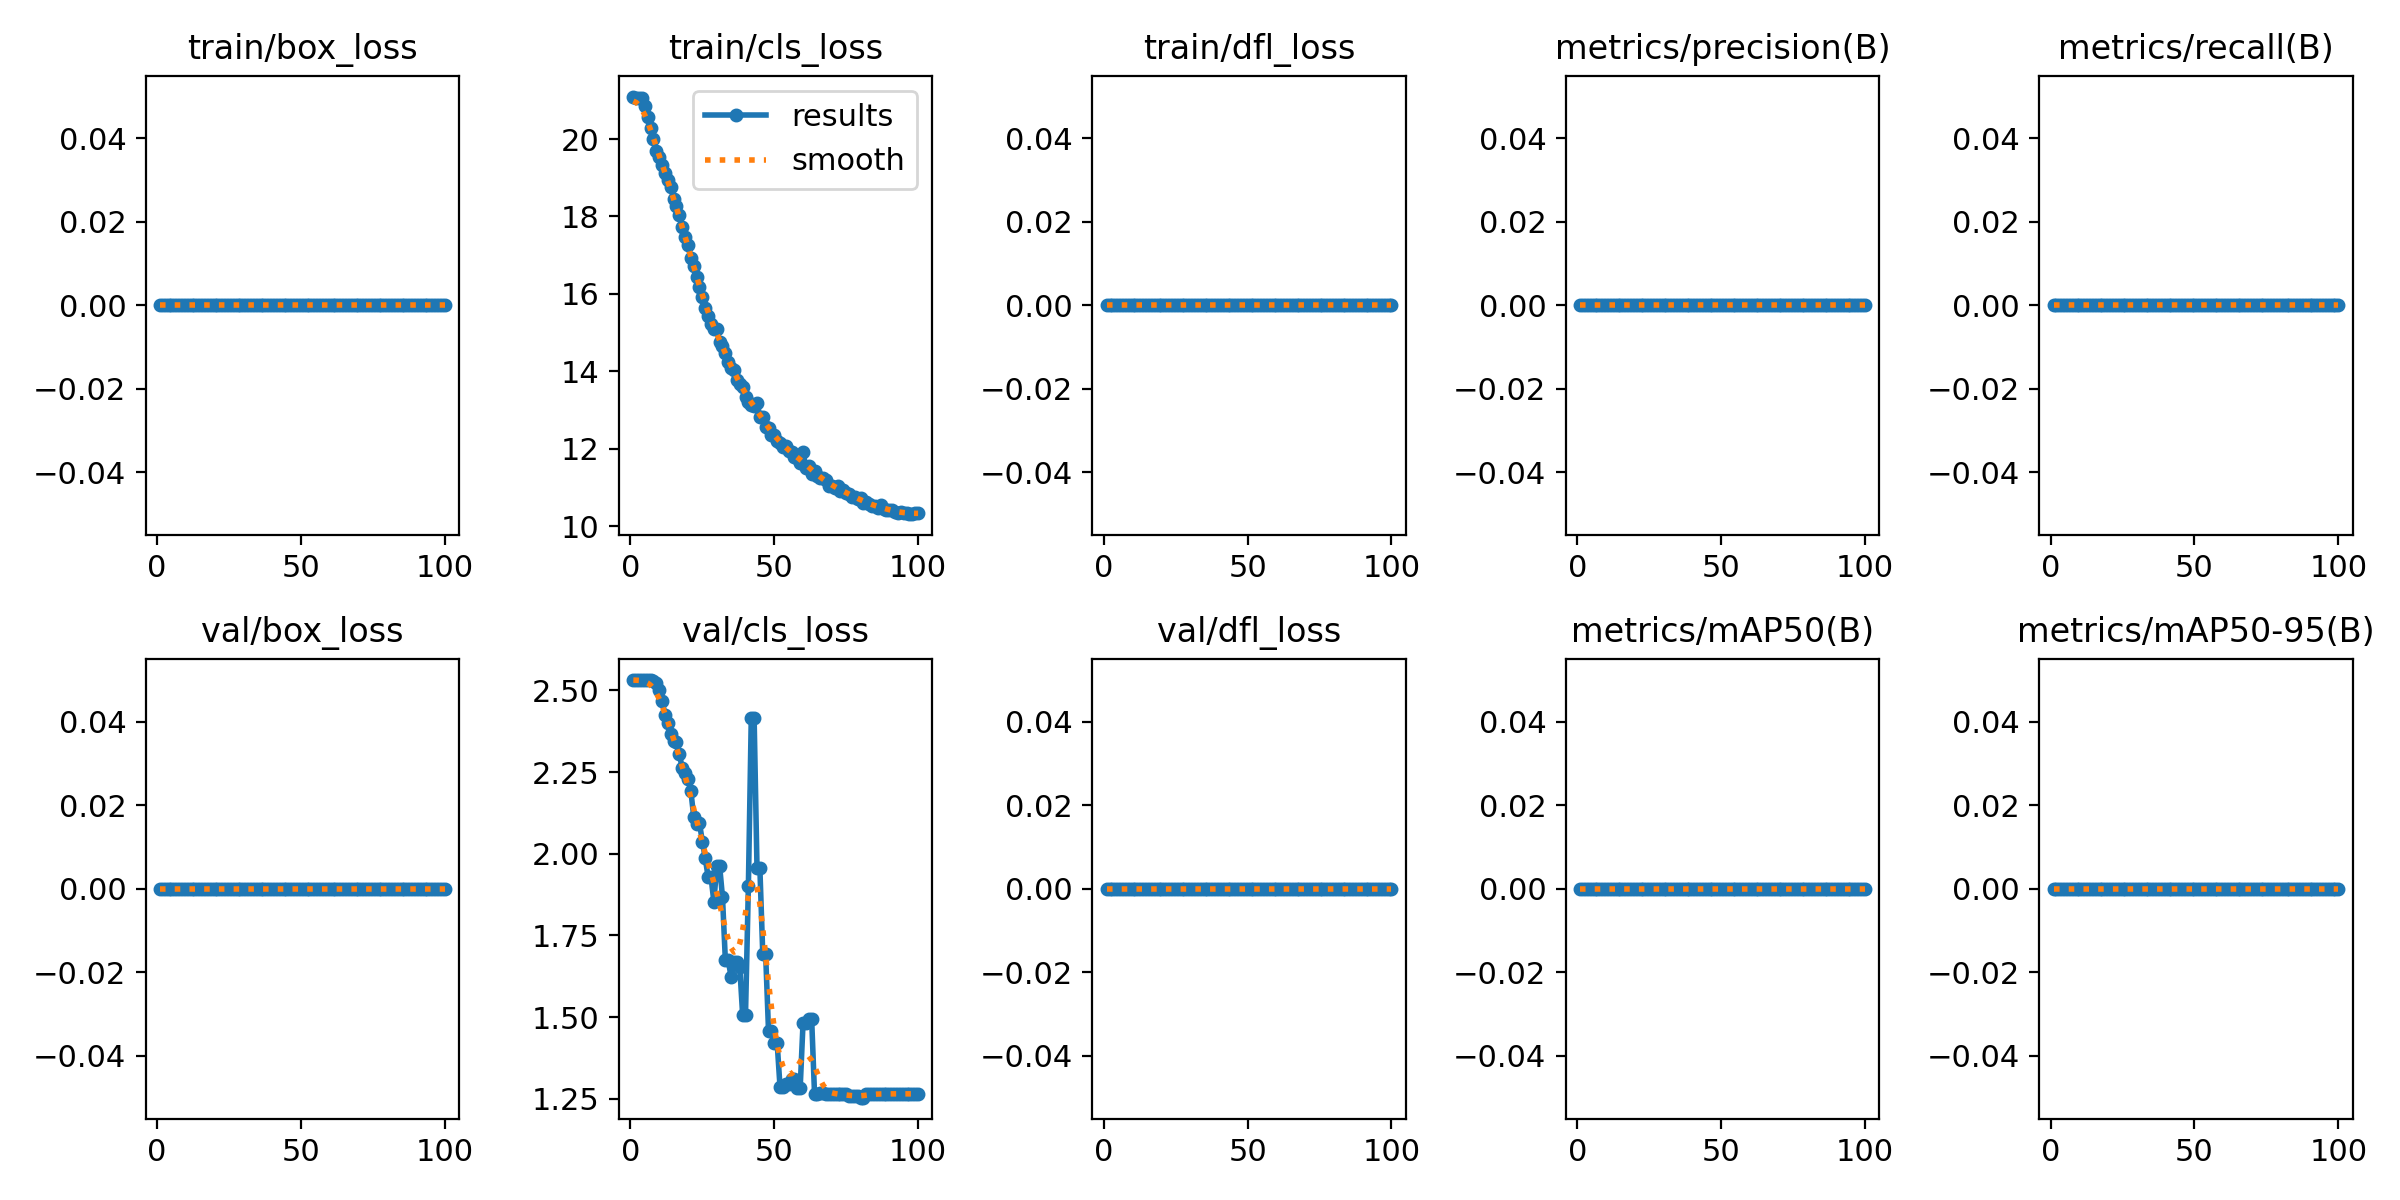

Values plotted in this chart, from the file beside it:
epoch, time, train/box_loss, train/cls_loss, train/dfl_loss, metrics/precision(B), metrics/recall(B), metrics/mAP50(B), metrics/mAP50-95(B), val/box_loss, val/cls_loss, val/dfl_loss, lr/pg0, lr/pg1, lr/pg2
1, 7.517, 0, 21.1, 0, 0, 0, 0, 0, 0, 2.531, 0, 1.667e-05, 1.667e-05, 1.667e-05
2, 8.824, 0, 21.07, 0, 0, 0, 0, 0, 0, 2.531, 0, 4.95149e-05, 4.95149e-05, 4.95149e-05
3, 10.01, 0, 21.05, 0, 0, 0, 0, 0, 0, 2.531, 0, 8.16997e-05, 8.16997e-05, 8.16997e-05
4, 11.37, 0, 21.06, 0, 0, 0, 0, 0, 0, 2.531, 0, 0.0001132, 0.0001132, 0.0001132
5, 12.59, 0, 20.84, 0, 0, 0, 0, 0, 0, 2.531, 0, 0.0001441, 0.0001441, 0.0001441
6, 13.59, 0, 20.57, 0, 0, 0, 0, 0, 0, 2.531, 0, 0.0001743, 0.0001743, 0.0001743
7, 14.58, 0, 20.29, 0, 0, 0, 0, 0, 0, 2.531, 0, 0.0002038, 0.0002038, 0.0002038
8, 15.58, 0, 20.01, 0, 0, 0, 0, 0, 0, 2.527, 0, 0.0002327, 0.0002327, 0.0002327
9, 16.53, 0, 19.69, 0, 0, 0, 0, 0, 0, 2.523, 0, 0.0002609, 0.0002609, 0.0002609
10, 17.55, 0, 19.53, 0, 0, 0, 0, 0, 0, 2.5, 0, 0.0002885, 0.0002885, 0.0002885
11, 18.53, 0, 19.33, 0, 0, 0, 0, 0, 0, 2.467, 0, 0.0003154, 0.0003154, 0.0003154
12, 19.94, 0, 19.13, 0, 0, 0, 0, 0, 0, 2.426, 0, 0.0003417, 0.0003417, 0.0003417
13, 20.86, 0, 18.94, 0, 0, 0, 0, 0, 0, 2.4, 0, 0.0003672, 0.0003672, 0.0003672
14, 21.85, 0, 18.77, 0, 0, 0, 0, 0, 0, 2.367, 0, 0.0003922, 0.0003922, 0.0003922
15, 23.42, 0, 18.45, 0, 0, 0, 0, 0, 0, 2.344, 0, 0.0004164, 0.0004164, 0.0004164
16, 24.8, 0, 18.27, 0, 0, 0, 0, 0, 0, 2.342, 0, 0.00044, 0.00044, 0.00044
17, 26.23, 0, 18.02, 0, 0, 0, 0, 0, 0, 2.305, 0, 0.000463, 0.000463, 0.000463
18, 27.75, 0, 17.74, 0, 0, 0, 0, 0, 0, 2.262, 0, 0.0004853, 0.0004853, 0.0004853
19, 29.07, 0, 17.46, 0, 0, 0, 0, 0, 0, 2.246, 0, 0.0005069, 0.0005069, 0.0005069
20, 30.05, 0, 17.26, 0, 0, 0, 0, 0, 0, 2.229, 0, 0.0005278, 0.0005278, 0.0005278
21, 31.06, 0, 16.93, 0, 0, 0, 0, 0, 0, 2.191, 0, 0.0005481, 0.0005481, 0.0005481
22, 32.03, 0, 16.71, 0, 0, 0, 0, 0, 0, 2.113, 0, 0.0005678, 0.0005678, 0.0005678
23, 32.99, 0, 16.43, 0, 0, 0, 0, 0, 0, 2.09, 0, 0.0005868, 0.0005868, 0.0005868
24, 34.25, 0, 16.18, 0, 0, 0, 0, 0, 0, 2.094, 0, 0.0006051, 0.0006051, 0.0006051
25, 35.22, 0, 15.92, 0, 0, 0, 0, 0, 0, 2.037, 0, 0.0006228, 0.0006228, 0.0006228
26, 36.16, 0, 15.65, 0, 0, 0, 0, 0, 0, 1.986, 0, 0.0006398, 0.0006398, 0.0006398
27, 37.15, 0, 15.44, 0, 0, 0, 0, 0, 0, 1.93, 0, 0.0006561, 0.0006561, 0.0006561
28, 38.07, 0, 15.23, 0, 0, 0, 0, 0, 0, 1.93, 0, 0.0006718, 0.0006718, 0.0006718
29, 39.11, 0, 15.08, 0, 0, 0, 0, 0, 0, 1.854, 0, 0.0006868, 0.0006868, 0.0006868
30, 40.5, 0, 15.1, 0, 0, 0, 0, 0, 0, 1.963, 0, 0.0007012, 0.0007012, 0.0007012
31, 41.85, 0, 14.75, 0, 0, 0, 0, 0, 0, 1.963, 0, 0.0007149, 0.0007149, 0.0007149
32, 43.33, 0, 14.66, 0, 0, 0, 0, 0, 0, 1.867, 0, 0.0007279, 0.0007279, 0.0007279
33, 44.75, 0, 14.48, 0, 0, 0, 0, 0, 0, 1.674, 0, 0.0007403, 0.0007403, 0.0007403
34, 46.18, 0, 14.23, 0, 0, 0, 0, 0, 0, 1.674, 0, 0.000752, 0.000752, 0.000752
35, 47.65, 0, 14.07, 0, 0, 0, 0, 0, 0, 1.623, 0, 0.0007631, 0.0007631, 0.0007631
36, 48.84, 0, 14.03, 0, 0, 0, 0, 0, 0, 1.67, 0, 0.0007735, 0.0007735, 0.0007735
37, 49.86, 0, 13.78, 0, 0, 0, 0, 0, 0, 1.67, 0, 0.0007832, 0.0007832, 0.0007832
38, 50.83, 0, 13.67, 0, 0, 0, 0, 0, 0, 1.654, 0, 0.0007923, 0.0007923, 0.0007923
39, 51.8, 0, 13.59, 0, 0, 0, 0, 0, 0, 1.508, 0, 0.0008007, 0.0008007, 0.0008007
40, 52.97, 0, 13.35, 0, 0, 0, 0, 0, 0, 1.508, 0, 0.0008085, 0.0008085, 0.0008085
41, 54.22, 0, 13.19, 0, 0, 0, 0, 0, 0, 1.9, 0, 0.0008156, 0.0008156, 0.0008156
42, 55.19, 0, 13.12, 0, 0, 0, 0, 0, 0, 2.414, 0, 0.000822, 0.000822, 0.000822
43, 56.2, 0, 13.09, 0, 0, 0, 0, 0, 0, 2.414, 0, 0.0008278, 0.0008278, 0.0008278
44, 57.89, 0, 13.18, 0, 0, 0, 0, 0, 0, 1.955, 0, 0.0008329, 0.0008329, 0.0008329
45, 59.75, 0, 12.82, 0, 0, 0, 0, 0, 0, 1.955, 0, 0.0008374, 0.0008374, 0.0008374
46, 61.23, 0, 12.8, 0, 0, 0, 0, 0, 0, 1.693, 0, 0.0008412, 0.0008412, 0.0008412
47, 62.73, 0, 12.55, 0, 0, 0, 0, 0, 0, 1.693, 0, 0.0008443, 0.0008443, 0.0008443
48, 63.78, 0, 12.54, 0, 0, 0, 0, 0, 0, 1.459, 0, 0.0008468, 0.0008468, 0.0008468
49, 64.71, 0, 12.36, 0, 0, 0, 0, 0, 0, 1.459, 0, 0.0008486, 0.0008486, 0.0008486
50, 65.68, 0, 12.36, 0, 0, 0, 0, 0, 0, 1.422, 0, 0.0008498, 0.0008498, 0.0008498
51, 66.62, 0, 12.2, 0, 0, 0, 0, 0, 0, 1.422, 0, 0.0008418, 0.0008418, 0.0008418
52, 67.59, 0, 12.16, 0, 0, 0, 0, 0, 0, 1.287, 0, 0.0008253, 0.0008253, 0.0008253
53, 68.81, 0, 12.05, 0, 0, 0, 0, 0, 0, 1.287, 0, 0.0008088, 0.0008088, 0.0008088
54, 69.77, 0, 12.08, 0, 0, 0, 0, 0, 0, 1.297, 0, 0.0007923, 0.0007923, 0.0007923
55, 70.69, 0, 11.93, 0, 0, 0, 0, 0, 0, 1.297, 0, 0.0007758, 0.0007758, 0.0007758
56, 71.72, 0, 11.92, 0, 0, 0, 0, 0, 0, 1.312, 0, 0.0007593, 0.0007593, 0.0007593
57, 72.65, 0, 11.78, 0, 0, 0, 0, 0, 0, 1.312, 0, 0.0007428, 0.0007428, 0.0007428
58, 73.88, 0, 11.76, 0, 0, 0, 0, 0, 0, 1.282, 0, 0.0007263, 0.0007263, 0.0007263
59, 75.19, 0, 11.63, 0, 0, 0, 0, 0, 0, 1.282, 0, 0.0007098, 0.0007098, 0.0007098
60, 76.61, 0, 11.92, 0, 0, 0, 0, 0, 0, 1.481, 0, 0.0006933, 0.0006933, 0.0006933
... 40 more rows
